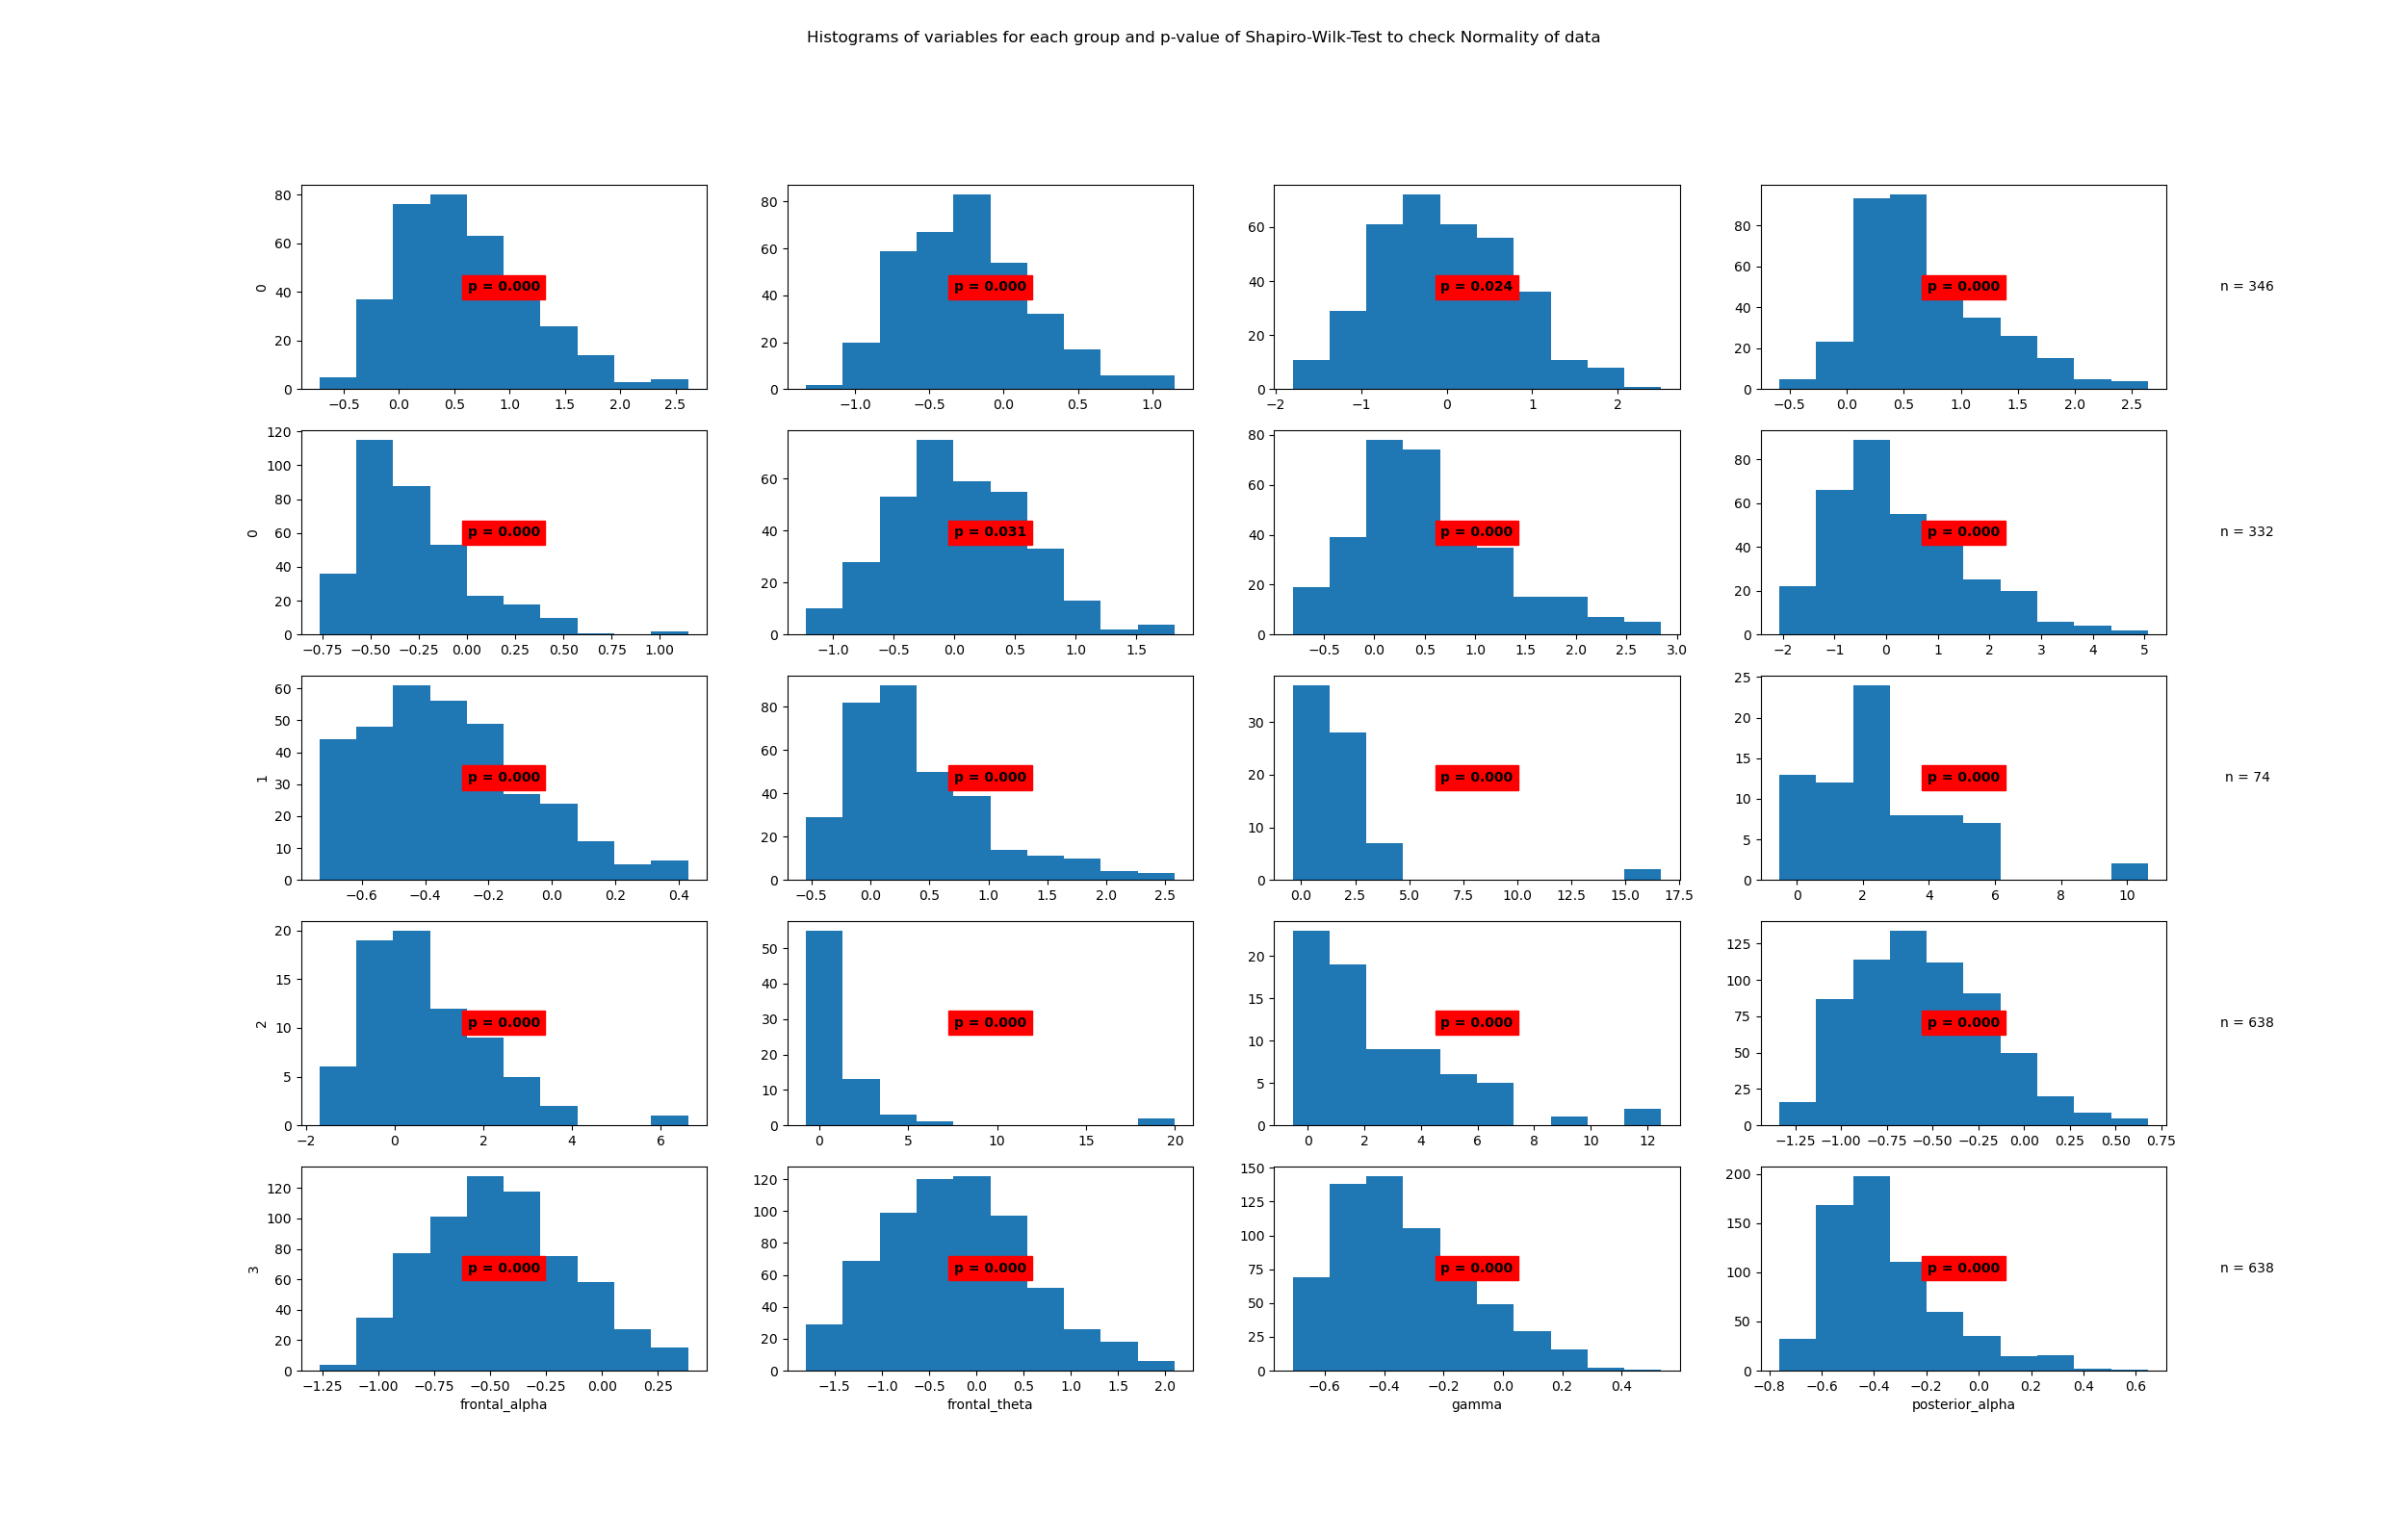

The file beside this chart, header and first rows:
State	Variable	Statistic	Samples	p-value	Significance
0	beta	0.97	346	0.0	True
0	frontal_alpha	0.98	346	0.0	True
0	frontal_theta	0.99	346	0.024	True
0	gamma	0.95	346	0.0	True
0	posterior_alpha	0.92	346	0.0	True
1	beta	0.99	332	0.031	True
1	frontal_alpha	0.96	332	0.0	True
1	frontal_theta	0.95	332	0.0	True
1	gamma	0.96	332	0.0	True
1	posterior_alpha	0.93	332	0.0	True
2	beta	0.52	74	0.0	True
2	frontal_alpha	0.91	74	0.0	True
2	frontal_theta	0.93	74	0.0	True
2	gamma	0.48	74	0.0	True
2	posterior_alpha	0.88	74	0.0	True
3	beta	0.98	638	0.0	True
3	frontal_alpha	0.99	638	0.0	True
3	frontal_theta	0.99	638	0.0	True
3	gamma	0.96	638	0.0	True
3	posterior_alpha	0.92	638	0.0	True
